4-way image classification set "roi_masks" from GitHub (Edgar-Del/brain_watermark); label vocabulary: glioma, meningioma, no tumor, pituitary tumor.

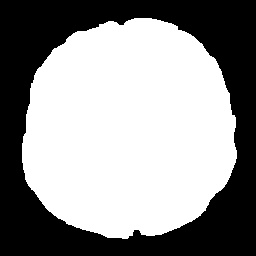
Label: no tumor

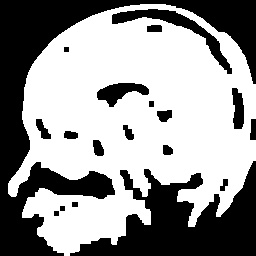
Label: pituitary tumor

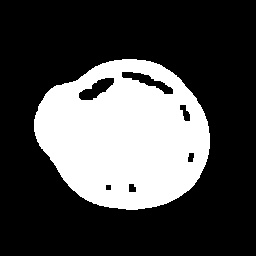
Label: meningioma

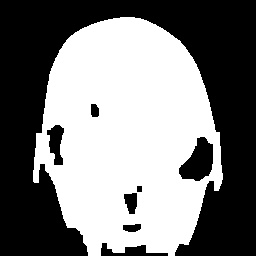
Label: glioma

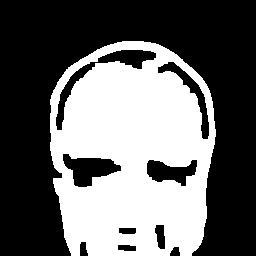
Label: meningioma

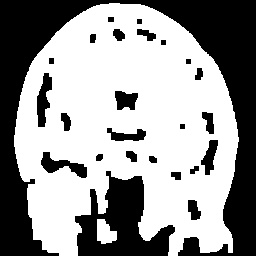
Label: pituitary tumor
